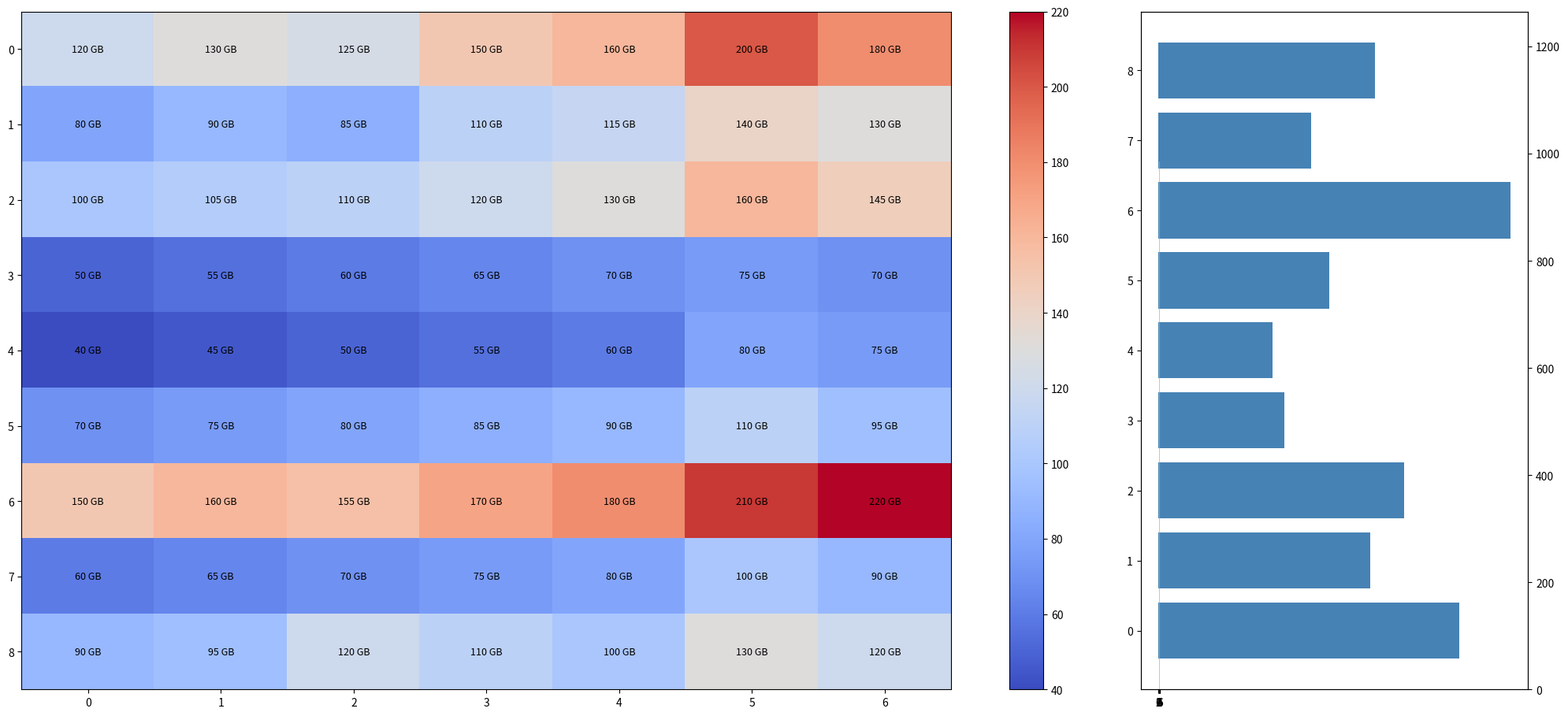

Python code for this plot:
import matplotlib.pyplot as plt
import numpy as np

# Define city zones and days of the week
city_zones = ["Downtown", "Residential", "Commercial", "Industrial", "Parks", "Suburbs", "Tech Hub", "University", "Harbor"]
days = ["Mon", "Tue", "Wed", "Thu", "Fri", "Sat", "Sun"]

# Network activity data (in gigabytes transfer) over a week
activity_data = np.array([
    [120, 130, 125, 150, 160, 200, 180], 
    [80, 90, 85, 110, 115, 140, 130],     
    [100, 105, 110, 120, 130, 160, 145],  
    [50, 55, 60, 65, 70, 75, 70],         
    [40, 45, 50, 55, 60, 80, 75],         
    [70, 75, 80, 85, 90, 110, 95],        
    [150, 160, 155, 170, 180, 210, 220],  
    [60, 65, 70, 75, 80, 100, 90],        
    [90, 95, 120, 110, 100, 130, 120]    
])

# Initialize the figure and create subplots
fig, (ax1, ax2) = plt.subplots(1, 2, figsize=(20, 10), gridspec_kw={'width_ratios': [3, 1]})

# Plot the heatmap on the first subplot (ax1)
heatmap = ax1.imshow(activity_data, cmap='coolwarm', aspect='auto')

# Add labels and title for the heatmap
ax1.set_xticks(np.arange(len(days)))
ax1.set_yticks(np.arange(len(city_zones)))

# Annotate cells with the data values
for i in range(len(city_zones)):
    for j in range(len(days)):
        ax1.text(j, i, f'{activity_data[i, j]} GB', va='center', ha='center', color='black', fontsize=9)

# Add color bar to the heatmap
fig.colorbar(heatmap, ax=ax1, orientation='vertical')

# Plot bar charts showing total activity for each zone and each day on the second subplot (ax2)
total_activity_by_zone = activity_data.sum(axis=1)
total_activity_by_day = activity_data.sum(axis=0)

# Subplot for total activity by zone
ax2.barh(np.arange(len(city_zones)), total_activity_by_zone, color='steelblue')
ax2.set_yticks(np.arange(len(city_zones)))

# Additional subplot for total activity by day
ax2_2 = ax2.twinx()
ax2_2.bar(np.arange(len(days)), total_activity_by_day, alpha=0.7, color='orange', width=0.3, align='center')
ax2_2.set_xticks(np.arange(len(days)))

plt.tight_layout(rect=[0, 0.03, 1, 0.95])
plt.show()
